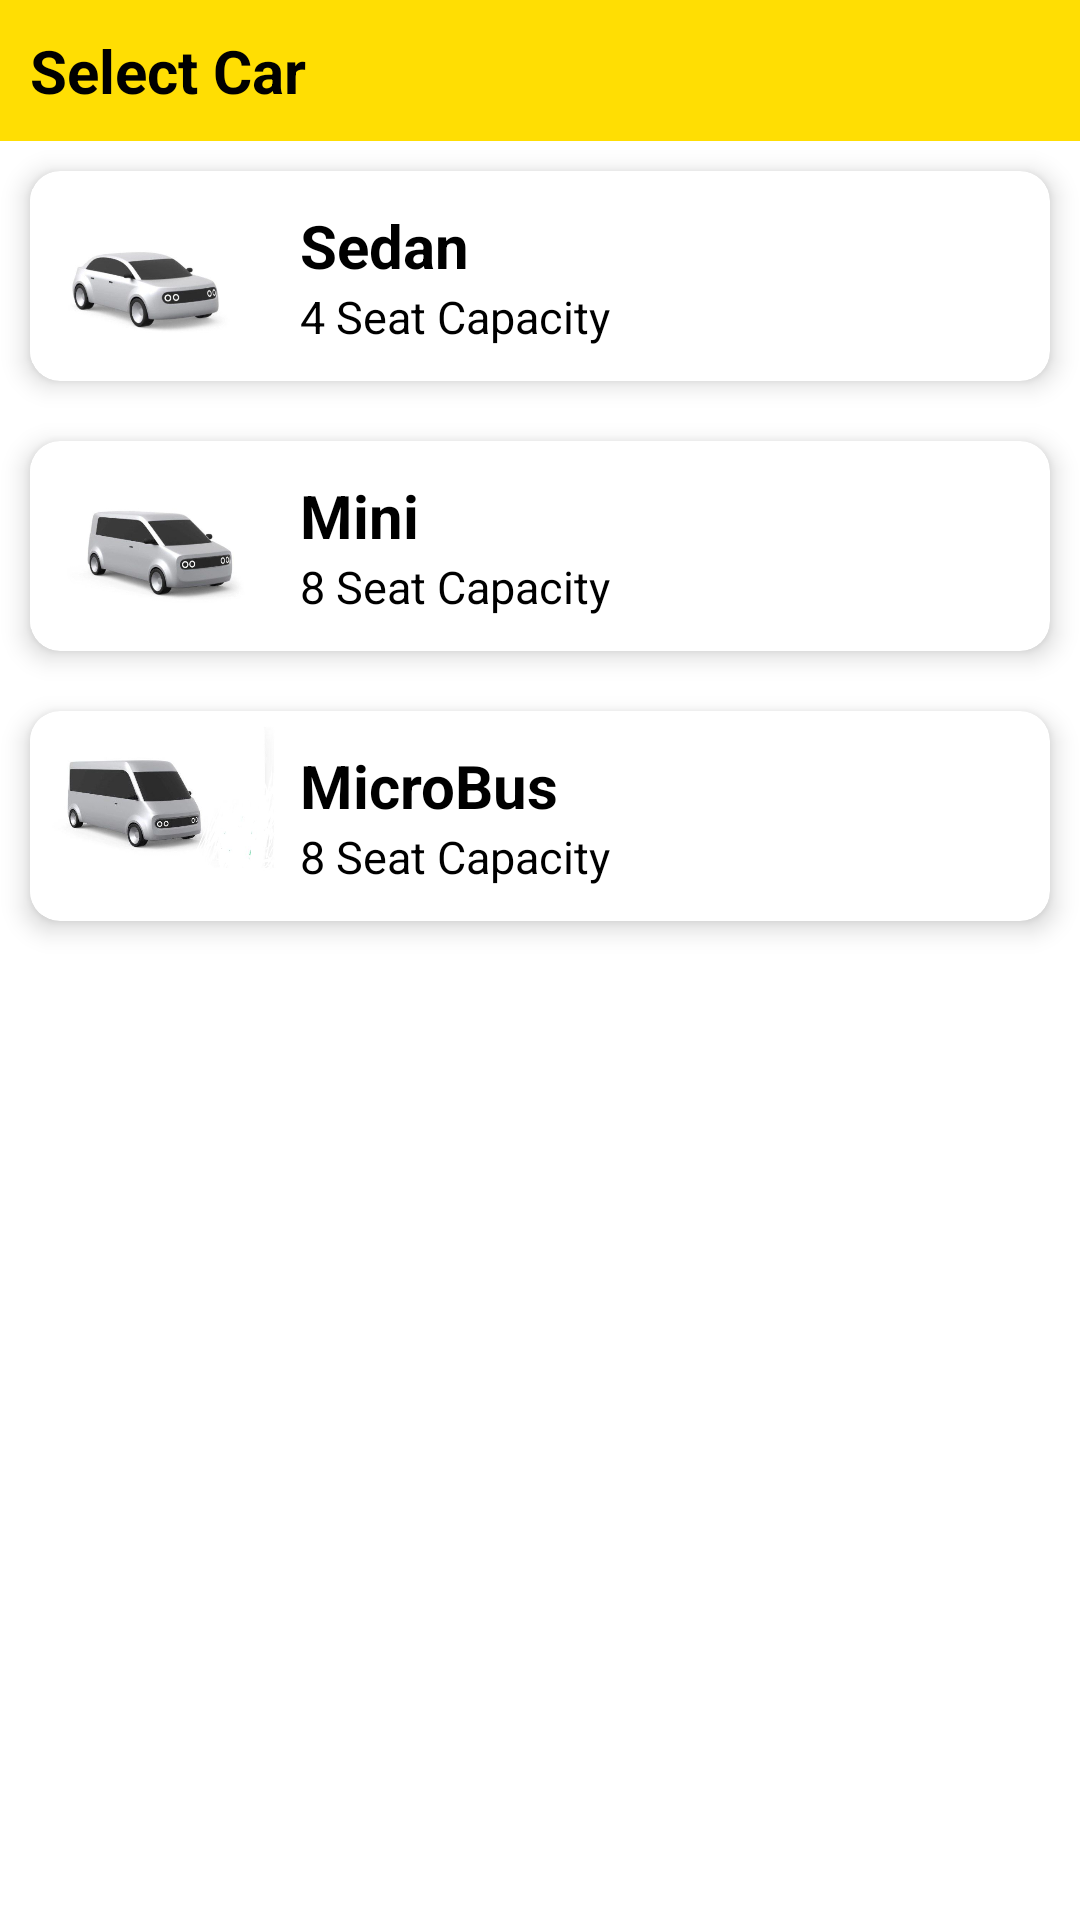

This screen was rendered from an Android layout file. Write that file and the resources it references.
<!-- AndroidManifest.xml: application theme Theme.PalkiDrive -->
<!-- res/layout/fragrent.xml -->
<?xml version="1.0" encoding="utf-8"?>
<LinearLayout xmlns:android="http://schemas.android.com/apk/res/android"
    xmlns:tools="http://schemas.android.com/tools"
    android:layout_width="match_parent"
    android:layout_height="match_parent"
    xmlns:app="http://schemas.android.com/apk/res-auto"

    android:orientation="vertical"
    >

    
    <LinearLayout
        android:layout_width="match_parent"
        android:layout_height="match_parent"
        android:orientation="vertical"
        >
        <TextView
            android:layout_width="match_parent"
            android:layout_height="wrap_content"
            android:text="Select Car"
            android:textSize="20dp"
            android:textStyle="bold"
            android:textColor="@color/black"
            android:padding="10dp"
            android:background="@color/yellow"/>
        <androidx.cardview.widget.CardView
            android:layout_margin="10dp"
            android:layout_width="match_parent"
            android:layout_height="wrap_content"
            app:cardElevation="5dp"
            app:cardCornerRadius="10dp"


            app:cardBackgroundColor="@color/white"
            app:cardMaxElevation="5dp"
            android:layout_marginBottom="5dp">
            <LinearLayout
                android:id="@+id/sedan"
                android:layout_width="match_parent"
                android:layout_height="wrap_content"
                android:orientation="horizontal">

                <ImageView
                    android:layout_weight="3"
                    android:layout_width="match_parent"
                    android:layout_height="70dp"
                    android:src="@drawable/prvt"/>

                <LinearLayout
                    android:layout_weight="1"
                    android:layout_width="match_parent"
                    android:layout_height="match_parent"
                    android:orientation="vertical"
                    android:padding="5dp"
                    android:gravity="center_vertical">

                    <TextView

                        android:layout_width="wrap_content"
                        android:layout_height="wrap_content"
                        android:text="Sedan"
                        android:textColor="@color/black"
                        android:textStyle="bold"
                        android:textSize="20dp"/>

                    <TextView

                        android:layout_width="wrap_content"
                        android:layout_height="wrap_content"
                        android:text="4 Seat Capacity"
                        android:textColor="@color/black"
                        android:textStyle="normal"
                        android:textSize="15dp"/>

                </LinearLayout>

            </LinearLayout>
        </androidx.cardview.widget.CardView>
        <androidx.cardview.widget.CardView
            android:layout_margin="10dp"
            android:layout_width="match_parent"
            android:layout_height="wrap_content"
            app:cardElevation="5dp"
            app:cardCornerRadius="10dp"


            app:cardBackgroundColor="@color/white"
            app:cardMaxElevation="5dp"
            android:layout_marginBottom="5dp">
            <LinearLayout
                android:id="@+id/mini"
                android:layout_width="match_parent"
                android:layout_height="wrap_content"
                android:orientation="horizontal">

                <ImageView
                    android:layout_weight="3"
                    android:layout_width="match_parent"
                    android:layout_height="70dp"
                    android:src="@drawable/mini"/>

                <LinearLayout
                    android:layout_weight="1"
                    android:layout_width="match_parent"
                    android:layout_height="match_parent"
                    android:orientation="vertical"
                    android:padding="5dp"
                    android:gravity="center_vertical">

                    <TextView

                        android:layout_width="wrap_content"
                        android:layout_height="wrap_content"
                        android:text="Mini"
                        android:textColor="@color/black"
                        android:textStyle="bold"
                        android:textSize="20dp"/>

                    <TextView

                        android:layout_width="wrap_content"
                        android:layout_height="wrap_content"
                        android:text="8 Seat Capacity"
                        android:textColor="@color/black"
                        android:textStyle="normal"
                        android:textSize="15dp"/>

                </LinearLayout>

            </LinearLayout>
        </androidx.cardview.widget.CardView>
        <androidx.cardview.widget.CardView
            android:layout_margin="10dp"
            android:layout_width="match_parent"
            android:layout_height="wrap_content"
            app:cardElevation="5dp"
            app:cardCornerRadius="10dp"


            app:cardBackgroundColor="@color/white"
            app:cardMaxElevation="5dp"
            android:layout_marginBottom="5dp">
            <LinearLayout
                android:id="@+id/micro"
                android:layout_width="match_parent"
                android:layout_height="wrap_content"
                android:orientation="horizontal">

                <ImageView
                    android:layout_weight="3"
                    android:layout_width="match_parent"
                    android:layout_height="70dp"
                    android:src="@drawable/micro"/>

                <LinearLayout
                    android:layout_weight="1"
                    android:layout_width="match_parent"
                    android:layout_height="match_parent"
                    android:orientation="vertical"
                    android:padding="5dp"
                    android:gravity="center_vertical">

                    <TextView

                        android:layout_width="wrap_content"
                        android:layout_height="wrap_content"
                        android:text="MicroBus"
                        android:textColor="@color/black"
                        android:textStyle="bold"
                        android:textSize="20dp"/>

                    <TextView

                        android:layout_width="wrap_content"
                        android:layout_height="wrap_content"
                        android:text="8 Seat Capacity"
                        android:textColor="@color/black"
                        android:textStyle="normal"
                        android:textSize="15dp"/>

                </LinearLayout>

            </LinearLayout>
        </androidx.cardview.widget.CardView>


    </LinearLayout>



</LinearLayout>
<!-- resources referenced by this layout -->
<resources>
  <color name="black">#FF000000</color>
  <color name="white">#FFFFFFFF</color>
  <color name="yellow">#FFDE03</color>
  <!-- drawable micro: jpg bitmap (drawable, 22340 bytes) -->
  <!-- drawable mini: jpg bitmap (drawable, 14797 bytes) -->
  <!-- drawable prvt: jpg bitmap (drawable, 14205 bytes) -->
  <style name="Theme.PalkiDrive" parent="Theme.MaterialComponents.DayNight.DarkActionBar">
          
          <item name="colorPrimary">@color/yellow</item>
          <item name="colorPrimaryVariant">@color/dark_yellow</item>
          <item name="colorOnPrimary">@color/black</item>
          
          <item name="colorSecondary">@color/blue</item>
          <item name="colorSecondaryVariant">@color/dark_blue</item>
          <item name="colorOnSecondary">@color/white</item>
          
          <item name="android:statusBarColor" tools:targetApi="l">?attr/colorPrimaryVariant</item>
          
      </style>
  <color name="dark_yellow">#e0c302</color>
  <color name="blue">#0336FF</color>
  <color name="dark_blue">#02219e</color>
</resources>
